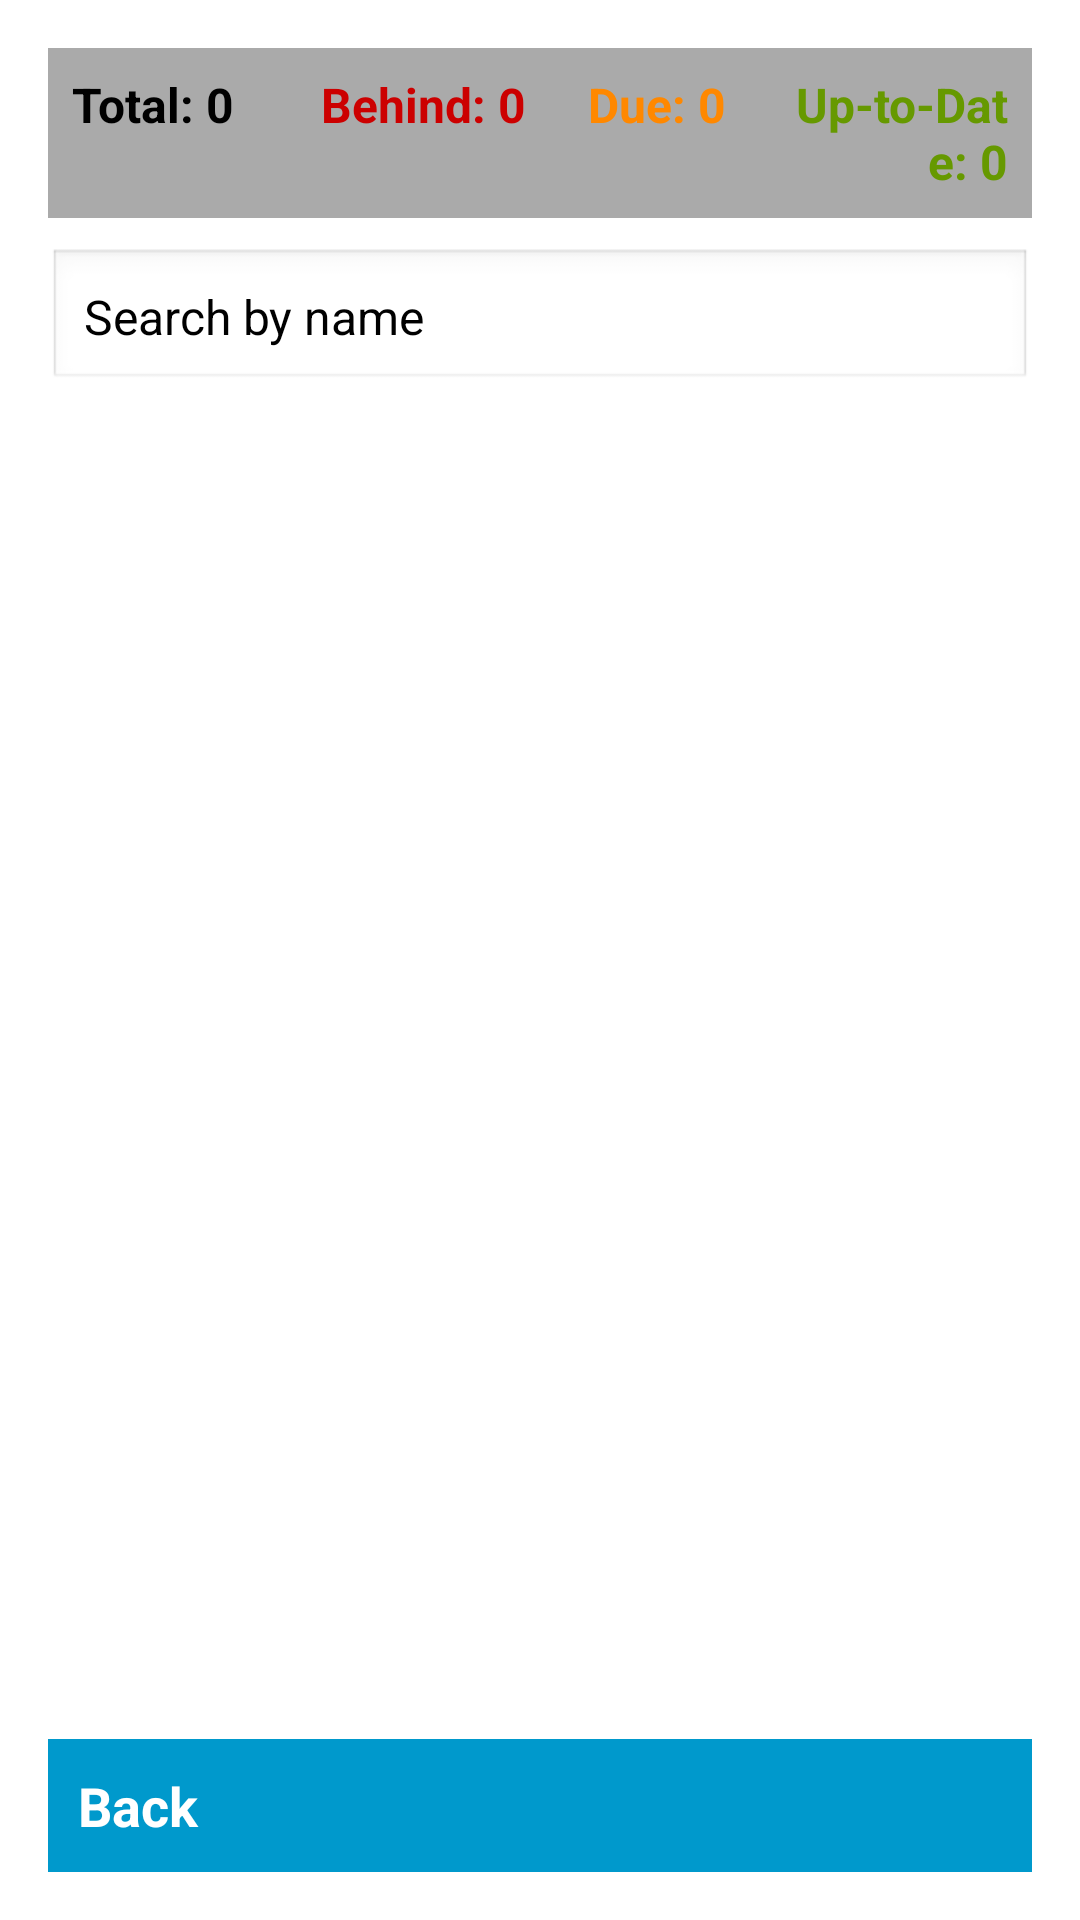

Write the Android layout XML for this screen, with the resource values it uses.
<!-- AndroidManifest.xml: application theme Theme.Grpc -->
<!-- res/layout/activity_view_contract.xml -->
<?xml version="1.0" encoding="utf-8"?>

<LinearLayout
    xmlns:android="http://schemas.android.com/apk/res/android"
    xmlns:app="http://schemas.android.com/apk/res-auto"
    android:layout_width="match_parent"
    android:layout_height="match_parent"
    android:paddingTop="?attr/actionBarSize"
    android:orientation="vertical"
    android:padding="16dp"
    android:background="@android:color/white">


    
    <View
        android:id="@+id/statusSpacer"
        android:layout_width="0dp"
        android:layout_height="?attr/actionBarSize"
        app:layout_constraintTop_toTopOf="parent"
        app:layout_constraintStart_toStartOf="parent"
        app:layout_constraintEnd_toEndOf="parent"
        android:background="@android:color/transparent" />

    
    <LinearLayout
        android:layout_width="match_parent"
        android:layout_height="wrap_content"
        android:orientation="vertical"
        android:padding="8dp"
        android:background="@android:color/darker_gray"
        android:layout_marginBottom="10dp">

        <LinearLayout
            android:layout_width="match_parent"
            android:layout_height="wrap_content"
            android:orientation="horizontal">

            
            <TextView
                android:id="@+id/totalContracts"
                android:layout_width="0dp"
                android:layout_height="wrap_content"
                android:layout_weight="1"
                android:text="Total: 0"
                android:textSize="16sp"
                android:textStyle="bold"
                android:textColor="@android:color/black"
                android:gravity="start" />

            
            <TextView
                android:id="@+id/behindContracts"
                android:layout_width="0dp"
                android:layout_height="wrap_content"
                android:layout_weight="1"
                android:text="Behind: 0"
                android:textSize="16sp"
                android:textStyle="bold"
                android:textColor="@android:color/holo_red_dark"
                android:gravity="center" />

            
            <TextView
                android:id="@+id/dueContracts"
                android:layout_width="0dp"
                android:layout_height="wrap_content"
                android:layout_weight="1"
                android:text="Due: 0"
                android:textSize="16sp"
                android:textStyle="bold"
                android:textColor="@android:color/holo_orange_dark"
                android:gravity="center" />

            
            <TextView
                android:id="@+id/upToDateContracts"
                android:layout_width="0dp"
                android:layout_height="wrap_content"
                android:layout_weight="1"
                android:text="Up-to-Date: 0"
                android:textSize="16sp"
                android:textStyle="bold"
                android:textColor="@android:color/holo_green_dark"
                android:gravity="end" />
        </LinearLayout>
    </LinearLayout>

    
    <EditText
        android:id="@+id/searchBar"
        android:layout_width="match_parent"
        android:layout_height="wrap_content"
        android:hint="Search by name"
        android:padding="12dp"
        android:textSize="16sp"
        android:background="@android:drawable/edit_text"
        android:layout_marginBottom="12dp" />

    
    <ScrollView
        android:id="@+id/scrollView"
        android:layout_width="match_parent"
        android:layout_height="0dp"
        android:layout_weight="1"
        android:fillViewport="true"
        android:background="@android:color/white">

        <LinearLayout
            android:id="@+id/contractsContainer"
            android:layout_width="match_parent"
            android:layout_height="wrap_content"
            android:orientation="vertical"
            android:padding="8dp" />
    </ScrollView>

    
    <Button
        android:id="@+id/backButton"
        android:layout_width="match_parent"
        android:layout_height="wrap_content"
        android:text="Back"
        android:textSize="18sp"
        android:textStyle="bold"
        android:background="@android:color/holo_blue_dark"
        android:textColor="@android:color/white"
        android:layout_marginTop="12dp"
        android:padding="10dp"/>
</LinearLayout>
<!-- resources referenced by this layout -->
<resources>

</resources>
